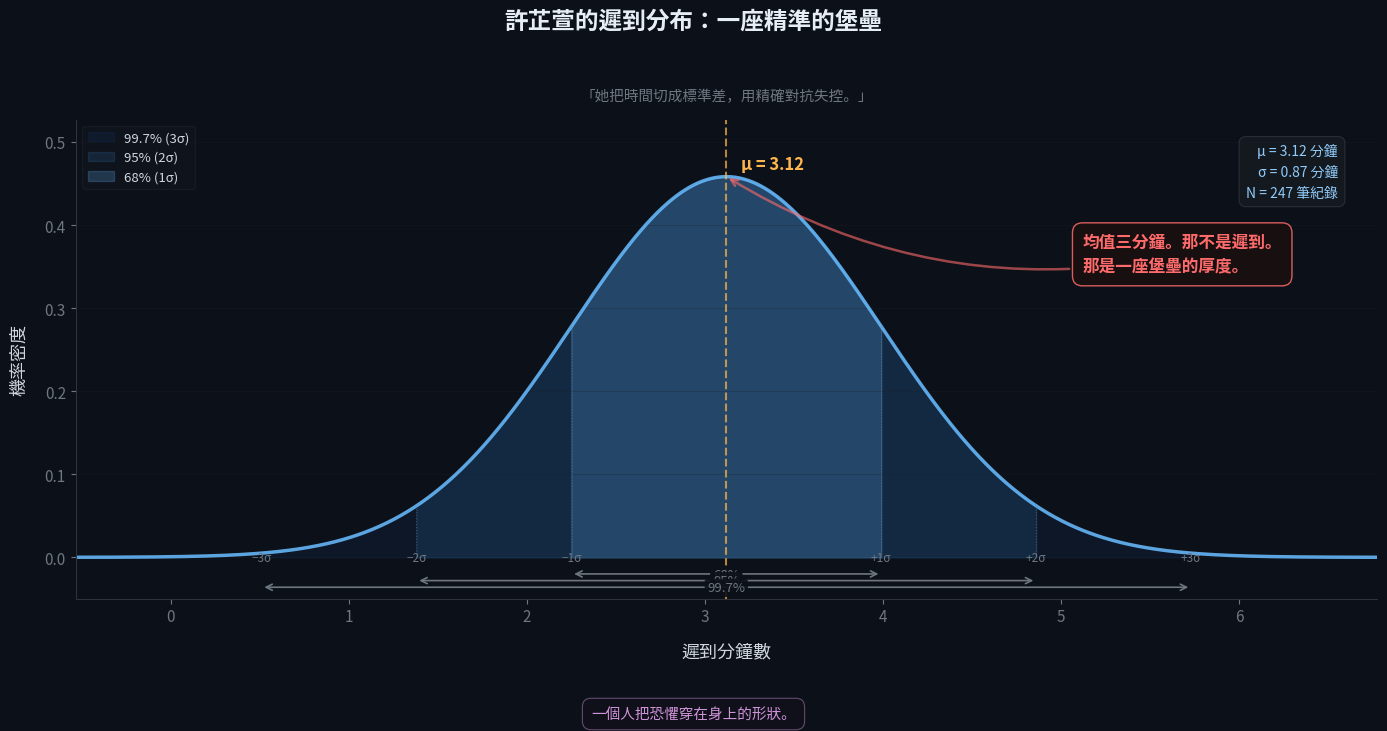

Here is the Python script that generated this plot:
"""
白噪音診所 — 若嵐的統計學筆記 #03
常態分布 Normal Distribution

許芷萱的遲到分布：一座精準的堡壘
"""

import matplotlib
matplotlib.use('Agg')
import matplotlib.pyplot as plt
import matplotlib.font_manager as fm
import numpy as np
from scipy.stats import norm

# ── 字體 ──────────────────────────────────────────
for font_name in ['PingFang TC', 'Heiti TC', 'Arial Unicode MS', 'STHeiti']:
    try:
        fm.findfont(font_name, fallback_to_default=False)
        plt.rcParams['font.family'] = font_name
        break
    except:
        continue

# ── 全域風格 ────────────────────────────────────
BG = '#0c1018'
TEXT = '#d0d7de'
MUTED = '#6e7681'
GRID = '#1c2028'
RED = '#ff6b6b'
BLUE = '#64b5f6'
BLUE2 = '#90caf9'
PURPLE = '#ce93d8'
AMBER = '#ffb74d'

plt.rcParams.update({
    'figure.facecolor': BG,
    'axes.facecolor': BG,
    'text.color': TEXT,
    'axes.labelcolor': TEXT,
    'xtick.color': MUTED,
    'ytick.color': MUTED,
    'axes.edgecolor': '#2d333b',
    'font.size': 11,
})

fig, ax = plt.subplots(figsize=(14, 7.5))

# ── 參數 ──────────────────────────────────────────
mu = 3.12
sigma = 0.87

# ── 生成曲線 ──────────────────────────────────────
x = np.linspace(mu - 4.5 * sigma, mu + 4.5 * sigma, 1000)
y = norm.pdf(x, mu, sigma)

# ── 99.7% 區域 (3σ) ──────────────────────────────
x_3s = np.linspace(mu - 3 * sigma, mu + 3 * sigma, 800)
y_3s = norm.pdf(x_3s, mu, sigma)
ax.fill_between(x_3s, y_3s, alpha=0.08, color='#1a73e8', label='99.7% (3σ)')

# ── 95% 區域 (2σ) ────────────────────────────────
x_2s = np.linspace(mu - 2 * sigma, mu + 2 * sigma, 600)
y_2s = norm.pdf(x_2s, mu, sigma)
ax.fill_between(x_2s, y_2s, alpha=0.13, color='#42a5f5', label='95% (2σ)')

# ── 68% 區域 (1σ) ────────────────────────────────
x_1s = np.linspace(mu - sigma, mu + sigma, 400)
y_1s = norm.pdf(x_1s, mu, sigma)
ax.fill_between(x_1s, y_1s, alpha=0.22, color=BLUE, label='68% (1σ)')

# ── 主曲線 ────────────────────────────────────────
ax.plot(x, y, color=BLUE, linewidth=2.5, alpha=0.9)

# ── 均值線 ────────────────────────────────────────
ax.axvline(x=mu, color=AMBER, linewidth=1.5, linestyle='--', alpha=0.7)
ax.text(mu + 0.08, max(y) * 1.02, f'μ = {mu}',
        fontsize=12, color=AMBER, fontweight='bold', ha='left')

# ── σ 標記線 ──────────────────────────────────────
for k, label_pct in [(1, '68%'), (2, '95%'), (3, '99.7%')]:
    left = mu - k * sigma
    right = mu + k * sigma
    y_level = -0.012 - k * 0.008
    # 橫向範圍箭頭
    ax.annotate('', xy=(right, y_level), xytext=(left, y_level),
                arrowprops=dict(arrowstyle='<->', color=MUTED, lw=1.2))
    ax.text(mu, y_level - 0.005, f'{label_pct}',
            fontsize=9.5, color=MUTED, ha='center',
            bbox=dict(boxstyle='round,pad=0.2', facecolor=BG,
                     edgecolor='none', alpha=0.9))

# ── σ 刻度標記 ────────────────────────────────────
for k in range(1, 4):
    for sign, ha in [(-1, 'right'), (1, 'left')]:
        pos = mu + sign * k * sigma
        ax.plot([pos, pos], [0, norm.pdf(pos, mu, sigma)],
                color=MUTED, linewidth=0.8, linestyle=':', alpha=0.5)
        ax.text(pos, -0.005, f'{"+" if sign > 0 else "−"}{k}σ',
                fontsize=8.5, color=MUTED, ha='center')

# ── 紅色核心標注 ──────────────────────────────────
ax.annotate('均值三分鐘。那不是遲到。\n那是一座堡壘的厚度。',
            xy=(mu, max(y)), xytext=(mu + 2.0, max(y) * 0.75),
            fontsize=12, color=RED, fontweight='bold', linespacing=1.5,
            arrowprops=dict(arrowstyle='->', color=RED, alpha=0.6,
                           connectionstyle='arc3,rad=-0.2', lw=1.8),
            bbox=dict(boxstyle='round,pad=0.6', facecolor='#1a0f0f',
                     edgecolor=RED, alpha=0.85, linewidth=1.0))

# ── 參數資訊框 ────────────────────────────────────
info_text = f'μ = {mu} 分鐘\nσ = {sigma} 分鐘\nN = 247 筆紀錄'
ax.text(0.97, 0.95, info_text, transform=ax.transAxes,
        fontsize=10, color=BLUE2, linespacing=1.6,
        ha='right', va='top',
        bbox=dict(boxstyle='round,pad=0.5', facecolor='#161b22',
                 edgecolor='#2d333b', alpha=0.85, linewidth=0.8))

# ── 軸 ───────────────────────────────────────────
ax.set_xlim(mu - 4.2 * sigma, mu + 4.2 * sigma)
ax.set_ylim(-0.05, max(y) * 1.15)
ax.set_xlabel('遲到分鐘數', fontsize=13, labelpad=12)
ax.set_ylabel('機率密度', fontsize=13, labelpad=12)
ax.spines['top'].set_visible(False)
ax.spines['right'].set_visible(False)
ax.grid(True, axis='y', color=GRID, alpha=0.4, linewidth=0.5)
ax.legend(loc='upper left', fontsize=9.5, framealpha=0.3,
          edgecolor='#2d333b', facecolor='#161b22')

# ── 標題 ──────────────────────────────────────────
fig.suptitle('許芷萱的遲到分布：一座精準的堡壘',
             fontsize=17, color='#e6edf3', fontweight='bold', y=0.96)
ax.set_title('「她把時間切成標準差，用精確對抗失控。」',
             fontsize=10.5, color=MUTED, style='italic', pad=14)

# ── 底部引文 ──────────────────────────────────────
fig.text(0.5, 0.015,
         '一個人把恐懼穿在身上的形狀。',
         ha='center', fontsize=10.5, color=PURPLE, style='italic',
         bbox=dict(boxstyle='round,pad=0.6', facecolor='#14101e',
                  edgecolor=PURPLE, alpha=0.45, linewidth=0.8))

plt.tight_layout(rect=[0, 0.07, 1, 0.93])
plt.savefig('Ch03_常態分布.png', dpi=200, bbox_inches='tight',
            facecolor=BG, edgecolor='none')
plt.show()
print("✓ Ch03_常態分布.png")
